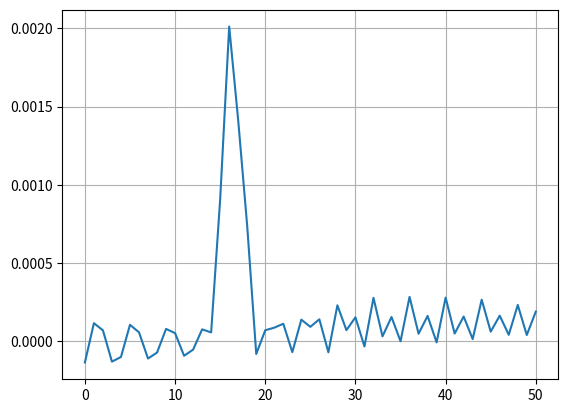

Write Python code to recreate this figure.
import numpy as np
import matplotlib.pyplot as plt
from typing import Sequence


class RailDefect:

    """
    Class containing a rail defect.

    :Attributes:
        - :self.irregularities:     np array of the irregularities at each position
    """
    def __init__(self, x: np.ndarray, local_defect_geometry_coordinates: Sequence[Sequence[float]], start_position: float):
        """
        Creates an array with a rail defect.

        :param x: position of the node [m]
        :param local_defect_geometry_coordinates: the local geometry coordinates of the defect, where the first column
                is the local position [m] and the second column is the defect height [m]
        :param start_position: global starting position of the defect [m]
        """

        # generate irregularities array
        self.irregularities = np.zeros_like(x)

        defect_global_coordinates = np.array(local_defect_geometry_coordinates) + np.array([start_position, 0])
        for i in range(len(defect_global_coordinates)-1):
            defect_index_start = np.where(x >= defect_global_coordinates[i,0])[0]
            defect_index_end = np.where(x <= defect_global_coordinates[i+1,0])[0]
            defect_indices = np.intersect1d(defect_index_start, defect_index_end)
            if len(defect_indices) > 0:
                self.irregularities[defect_indices] = np.linspace(defect_global_coordinates[i,1], defect_global_coordinates[i+1,1], len(defect_indices))


class WheelFlat:
    """
   Class containing a wheel flat.

   :Attributes:
       - :self.irregularities:     np array of the irregularities at each position
   """
    def __init__(self, x: np.ndarray, wheel_diameter: float, flatness_length: float, start_position=None, seed=14):
        """
        Creates an array with a wheel flat. where every circumference of the wheel, the wheel is indented.
        Adapted from :cite:`Uzzal_2013`.

        :param x: position of the node [m]
        :param wheel_diameter: diameter of the wheel [m]
        :param flatness_length: total flat length of the wheel [m]
        :param start_position: optional starting position of where a wheel flat is known
        :param seed: (default 14) seed for random generator
        """

        # random generator
        random_generator = np.random.default_rng(seed)

        # calculate wheel circumference
        wheel_circumference = np.pi * wheel_diameter

        # calculate half of the angle between the flat part and the new wheel radius at wheel flat
        half_angle_wheel_flat = np.arcsin(flatness_length / wheel_diameter)

        # calculate new wheel radius at wheel flat
        new_radius = (wheel_diameter / 2) * np.cos(half_angle_wheel_flat)

        # calculate height of the wheel flat, with respect to the bottom
        irregularity_height = wheel_diameter / 2 - new_radius

        # Apply a random start distance if no start position is chosen, else the wheel flat starts at the start
        # position, note that also prior wheel rotations are taken into account
        if start_position is None:
            random_start = random_generator.random(1)[0] * wheel_circumference
            x = x + random_start
        else:
            x = x - start_position

        # an array is made which contains a value if the wheel has made a round, else the array contains zeros
        n_circumferences = x / wheel_circumference

        # create array which indicates the amount of rotations of the wheel as an integer
        tmp_array = np.ceil(n_circumferences).astype(int)

        # wheel flat index is located at every new wheel rotation
        wheel_flat_indices = []
        for i in range(1, len(tmp_array) - 1):
            if (tmp_array[i] > tmp_array[i - 1]):
                wheel_flat_indices.append(i)
        wheel_flat_indices = np.array(wheel_flat_indices)

        # generate irregularities array
        self.irregularities = np.zeros_like(x)
        self.irregularities[wheel_flat_indices] = -irregularity_height


class RailIrregularities:
    """
    Class containing rail unevenness following :cite:`zhang_2001`.

    :Attributes:
        - :self.Av:                 Vertical track irregularity parameter
        - :self.omega_c:            critical wave angular frequency
        - :self.omega:              wave angular frequency
        - :self.irregularities:     np array of the irregularities at each position
    """
    def __init__(self, x: np.ndarray,
                 f_min: float = 2, f_max: float = 500, N: int = 2000, Av: float = 0.00002095, omega_c: float = 0.8242, seed=99):
        """
        Creates rail unevenness following :cite:`zhang_2001`.

        A summary of default values can be found in :cite:`Podworna_2015`.

        Parameters
        ----------
        :param x: position of the node
        :param f_min: (default 2 Hz) minimum frequency for the PSD of the unevenness
        :param f_max: (default 500 Hz) maximum frequency for the PSD of the unevenness
        :param N: (default 2000) number of frequency increments
        :param Av: (default 0.00002095 m2 rad/m) vertical track irregularity parameters
        :param omega_c: (default 0.8242 rad/m) critical wave number
        :param seed: (default 99) seed for random generator
        """

        # default parameters
        self.Av = Av
        self.omega_c = omega_c
        # random generator
        random_generator = np.random.default_rng(seed)

        # define omega range
        omega_max = 2 * np.pi * f_max
        omega_min = 2 * np.pi * f_min
        delta_omega = (omega_max - omega_min) / N
        self.omega = np.linspace(omega_min, omega_max, N)

        # irregularities
        self.irregularities = np.zeros(len(x))

        # for each frequency increment
        for n in range(N):
            omega_n = omega_min + delta_omega * n
            phi = random_generator.uniform(0, 2 * np.pi)
            self.irregularities += np.sqrt(4 * self.spectral(omega_n) * delta_omega) * np.cos(omega_n * x - phi)

        # # compute spectrum
        # sig = signal_tools.Signal(x, self.irregularities)
        # sig.psd()
        # self.frequency_spectrum = sig.frequency_Pxx
        # self.spectrum = sig.Pxx

        return

    def spectral(self, omega):
        """
        Computes spectral unevenness

        :param omega: angular frequency rad/s
        :return:
        """
        spectral_unevenness = 2 * np.pi * self.Av * self.omega_c ** 2 / ((omega ** 2 + self.omega_c ** 2) * omega ** 2)
        return spectral_unevenness


if __name__ == "__main__":
    distance = np.linspace(0, 50, 51)

    r = RailIrregularities(distance, seed=14)

    r_defect = RailDefect(distance, local_defect_geometry_coordinates=np.array([[0,0], [2, 0.002], [5,0]]), start_position=14)
    #
    irr = r.irregularities + r_defect.irregularities
    # irr = r.irregularities

    plt.plot(distance, irr)
    plt.grid()
    plt.show()
